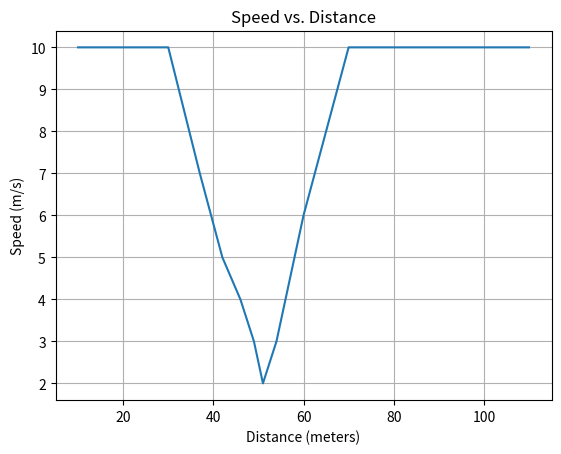

This chart was generated by the following Python code:
import matplotlib.pyplot as plt
import numpy as np


speed = [10, 10,10,7,5,4,3,2,3,6,10,10,10,10,10,10] 
time = [0, 1, 2, 3, 4,5,6,7,8,9,10,11,12,13,14,15]       

# Calculate time intervals
time_intervals = np.diff(time) 
# Numerical integration to find distance
distance = np.cumsum(speed[:-1] * time_intervals)  

# Plot speed vs. distance
plt.plot(distance, speed[:-1]) 
plt.xlabel('Distance (meters)')
plt.ylabel('Speed (m/s)')
plt.title('Speed vs. Distance')
plt.grid(True)
plt.show()
